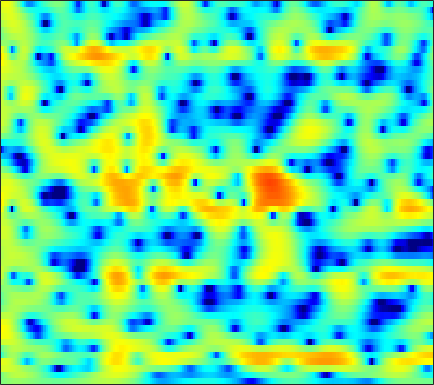

Data behind this chart, as committed beside it:
-0.21147, 0.0097065, 0.267, 0.47988, 0.61147, 0.746, 0.83213, 0.86618, 0.86768, 0.82802, 0.74693, 0.66117, 0.52283, 0.36385, 0.23732, 0.072362, -0.089335, -0.20704, -0.35329, -0.47914, -0.59386, -0.6664, -0.74087, -0.78555
-0.5757, 0.1018, 0.8191, 1.361, 1.67, 1.972, 2.163, 2.242, 2.271, 2.219, 2.095, 1.959, 1.723, 1.43, 1.173, 0.7838, 0.3409, -0.02973, -0.5704, -1.156, -1.794, -2.298, -2.984, -3.658
3.325, 3.357, 3.35, 3.275, 3.175, 2.982, 2.725, 2.493, 2.142, 1.764, 1.375, 1.089, 0.72, 0.3698, 0.119, -0.2259, -0.6207, -0.9732, -1.556, -2.306, -3.291, -4.222, -5.815, -7.917
4.012, 3.876, 3.671, 3.379, 3.069, 2.492, 1.659, 0.8202, -0.6306, -2.53, -4.912, -6.813, -8.29, -7.26, -5.664, -3.662, -2.138, -1.312, -0.5664, -0.1562, -0.02793, -0.07846, -0.2973, -0.6285
-3.664, -2.002, -0.3703, 0.6683, 1.132, 1.393, 1.28, 0.9745, 0.313, -0.5664, -1.525, -2.11, -2.452, -2.181, -1.679, -0.8553, -0.0595, 0.4427, 0.9539, 1.272, 1.407, 1.398, 1.262, 1.003
-1.143, -0.4174, 0.4995, 1.228, 1.626, 1.974, 2.126, 2.136, 2.032, 1.83, 1.558, 1.359, 1.128, 0.9447, 0.838, 0.7192, 0.6068, 0.5149, 0.3672, 0.1658, -0.12, -0.4084, -0.9129, -1.603
2.92, 3.065, 3.207, 3.272, 3.255, 3.138, 2.893, 2.629, 2.176, 1.642, 1.024, 0.5243, -0.1641, -0.8553, -1.334, -1.887, -2.318, -2.537, -2.7, -2.747, -2.753, -2.77, -2.859, -3.088
4.688, 4.703, 4.589, 4.332, 4.038, 3.502, 2.8, 2.162, 1.165, 0.006827, -1.323, -2.448, -4.143, -6.057, -7.678, -10.05, -12.29, -13.1, -12.03, -9.708, -7.464, -6.058, -4.541, -3.39
5.09, 4.984, 4.685, 4.192, 3.688, 2.828, 1.734, 0.7467, -0.8452, -2.746, -4.958, -6.809, -9.369, -11.78, -13.31, -14.81, -15.68, -15.55, -13.82, -11.09, -8.329, -6.489, -4.41, -2.74
4.357, 4.263, 4.004, 3.57, 3.111, 2.296, 1.223, 0.2147, -1.457, -3.557, -6.213, -8.692, -12.97, -17.64, -17.64, -14.16, -11.23, -9.514, -7.582, -5.889, -4.386, -3.354, -2.108, -1.01
2.124, 2.306, 2.434, 2.406, 2.276, 1.947, 1.436, 0.9522, 0.1741, -0.7231, -1.671, -2.36, -3.17, -3.724, -3.921, -3.882, -3.584, -3.255, -2.748, -2.199, -1.641, -1.251, -0.7842, -0.3743
-0.5708, 0.09509, 0.7784, 1.253, 1.486, 1.653, 1.673, 1.616, 1.451, 1.204, 0.9135, 0.6987, 0.4451, 0.2198, 0.07133, -0.07536, -0.1758, -0.2343, -0.3124, -0.4243, -0.5694, -0.7091, -0.9502, -1.248
-1.778, -0.8804, 0.07254, 0.7799, 1.178, 1.572, 1.825, 1.937, 2.008, 2.012, 1.968, 1.914, 1.82, 1.712, 1.624, 1.476, 1.285, 1.108, 0.8065, 0.3846, -0.2038, -0.7728, -1.72, -2.945
-1.325, -0.6002, 0.1636, 0.7267, 1.034, 1.311, 1.485, 1.538, 1.556, 1.557, 1.547, 1.529, 1.514, 1.54, 1.585, 1.639, 1.65, 1.6, 1.437, 1.127, 0.5924, 0.0206, -1.024, -2.453
-0.1769, 0.1699, 0.3772, 0.3974, 0.3217, 0.1361, -0.09527, -0.2754, -0.5365, -0.8397, -1.153, -1.338, -1.406, -1.161, -0.7597, -0.03905, 0.743, 1.255, 1.745, 2.007, 2.036, 1.879, 1.446, 0.7918
1.545, 1.081, 0.08435, -1.364, -2.634, -4.169, -4.938, -4.886, -4.618, -4.882, -6.117, -7.939, -12.08, -13.16, -8.771, -4.107, -1.084, 0.5123, 2, 2.904, 3.377, 3.518, 3.464, 3.176
2.994, 2.086, 0.3086, -2.429, -5.375, -10.89, -12.04, -8.618, -5.562, -4.044, -3.631, -3.816, -4.084, -3.618, -2.651, -0.9269, 0.6919, 1.642, 2.579, 3.13, 3.315, 3.264, 3.013, 2.577
2.996, 2.666, 2.049, 1.302, 0.71, 0.0821, -0.2056, -0.1774, 0.005444, 0.291, 0.5614, 0.7042, 0.8881, 1.1, 1.236, 1.414, 1.533, 1.516, 1.28, 0.8341, 0.1423, -0.5413, -1.599, -2.687
2.103, 2.324, 2.473, 2.502, 2.461, 2.389, 2.305, 2.253, 2.217, 2.172, 2.112, 2.063, 1.944, 1.746, 1.557, 1.195, 0.6633, 0.1444, -0.8019, -2.109, -3.852, -5.558, -8.562, -12.61
1.603, 2.018, 2.403, 2.632, 2.738, 2.79, 2.761, 2.698, 2.59, 2.437, 2.243, 2.081, 1.819, 1.49, 1.202, 0.7154, 0.07319, -0.5223, -1.492, -2.761, -4.359, -5.802, -8.108, -10.6
1.766, 2.096, 2.402, 2.561, 2.598, 2.541, 2.399, 2.243, 1.975, 1.689, 1.401, 1.183, 0.9214, 0.6761, 0.4759, 0.1888, -0.1517, -0.4767, -0.9936, -1.629, -2.385, -2.993, -3.835, -4.622
2.308, 2.514, 2.649, 2.621, 2.478, 2.143, 1.662, 1.223, 0.5445, -0.1397, -0.733, -1.069, -1.281, -1.236, -1.099, -0.8371, -0.5774, -0.4433, -0.371, -0.3979, -0.5516, -0.7279, -1.003, -1.342
2.952, 3.097, 3.091, 2.862, 2.525, 1.851, 0.8579, -0.1077, -1.729, -3.822, -6.201, -7.649, -7.828, -6.077, -4.497, -2.699, -1.368, -0.6064, 0.1094, 0.5526, 0.79, 0.8458, 0.7926, 0.6305
3.146, 3.247, 3.16, 2.819, 2.423, 1.66, 0.5951, -0.4533, -2.264, -4.748, -8.084, -10.71, -10.81, -7.418, -5.096, -2.792, -1.183, -0.3291, 0.4987, 0.9985, 1.256, 1.318, 1.229, 1.01
2.912, 2.835, 2.557, 2.108, 1.72, 1.141, 0.5706, 0.1064, -0.5205, -1.103, -1.634, -1.817, -1.789, -1.407, -0.9664, -0.3896, 0.1679, 0.4607, 0.7292, 0.8396, 0.773, 0.6355, 0.3348, -0.108
3.276, 2.689, 1.653, 0.4744, -0.3401, -0.9876, -0.9471, -0.5862, 0.01662, 0.5909, 1.021, 1.261, 1.486, 1.592, 1.603, 1.52, 1.335, 1.155, 0.7869, 0.3647, -0.1234, -0.5178, -1.058, -1.696
4.865, 3.666, 1.271, -2.586, -7.537, -20.3, -7.019, -2.913, 0.23, 1.979, 3.055, 3.454, 3.648, 3.489, 3.148, 2.512, 1.559, 0.754, -0.4241, -1.63, -2.645, -3.293, -4.017, -4.582
5.566, 4.782, 3.447, 2.002, 0.991, 0.2896, 0.5784, 1.236, 2.161, 2.893, 3.25, 3.292, 2.981, 2.282, 1.491, -0.007588, -2.009, -3.969, -7.041, -10.66, -13.3, -13.7, -13.24, -12.8
4.877, 4.64, 4.246, 3.828, 3.527, 3.247, 3.038, 2.961, 2.824, 2.691, 2.347, 2.003, 1.292, 0.2661, -0.7535, -2.566, -4.863, -7.191, -11.03, -16.06, -19.92, -19.82, -18.74, -19.2
3.971, 4.087, 4.146, 4.041, 3.928, 3.715, 3.439, 3.2, 2.846, 2.419, 1.926, 1.477, 0.784, -0.07753, -0.8489, -2.069, -3.507, -4.792, -6.561, -8.462, -10.23, -11.56, -13.21, -15.51
3.131, 3.515, 3.757, 3.779, 3.665, 3.346, 2.945, 2.569, 2.074, 1.513, 1.047, 0.6811, 0.2715, -0.1215, -0.3905, -0.8145, -1.317, -1.731, -2.428, -3.201, -4.114, -4.869, -5.993, -7.166
2.431, 2.646, 2.62, 2.361, 1.98, 1.308, 0.4657, -0.2407, -1.278, -2.218, -3.016, -3.281, -3.233, -2.705, -2.168, -1.399, -0.737, -0.3144, 0.03079, 0.2286, 0.2335, 0.1672, -0.06954, -0.3108
0.3875, 0.06069, -0.5448, -1.423, -2.219, -3.478, -5.046, -6.376, -8.541, -11.11, -14.72, -17.05, -15.32, -10.68, -7.815, -4.943, -2.726, -1.483, -0.1425, 0.834, 1.556, 1.955, 2.339, 2.589
-2.998, -3.688, -4.66, -5.924, -7.083, -8.975, -11.38, -13.34, -15.83, -17.41, -18.24, -18.08, -15.87, -12.09, -9.365, -6.206, -3.714, -2.181, -0.5259, 0.7423, 1.727, 2.29, 2.911, 3.339
-7.771, -8.038, -8.33, -8.87, -9.77, -11.6, -14.72, -18.28, -27.87, -24.33, -17.06, -14.01, -10.76, -8.06, -6.253, -4.036, -2.186, -0.9501, 0.4116, 1.516, 2.354, 2.844, 3.302, 3.623
-17.43, -12.54, -9.67, -8.454, -8.151, -8.41, -8.986, -9.489, -9.788, -9.306, -8.183, -6.968, -5.294, -3.599, -2.403, -0.9451, 0.3602, 1.179, 2.112, 2.813, 3.296, 3.517, 3.609, 3.526
-5.409, -5.263, -4.777, -4.439, -4.251, -4.189, -4.17, -4.162, -3.984, -3.598, -2.98, -2.344, -1.391, -0.3545, 0.4172, 1.398, 2.256, 2.8, 3.339, 3.656, 3.733, 3.608, 3.23, 2.517
0.09083, -0.2613, -0.6919, -1.104, -1.474, -1.939, -2.436, -2.718, -2.933, -2.812, -2.263, -1.683, -0.693, 0.3362, 1.101, 1.994, 2.725, 3.15, 3.505, 3.62, 3.447, 3.112, 2.361, 1.188
2.389, 1.982, 1.29, 0.4376, -0.3802, -1.731, -3.463, -4.978, -7.029, -7.856, -6.487, -4.752, -2.506, -0.6485, 0.4668, 1.627, 2.466, 2.885, 3.228, 3.3, 3.11, 2.8, 2.097, 1.114
3.052, 2.757, 2.141, 1.237, 0.3518, -1.279, -3.53, -5.823, -10.18, -13.55, -9.44, -6.25, -3.176, -1.078, 0.03575, 1.131, 1.826, 2.142, 2.361, 2.364, 2.204, 1.992, 1.571, 1.029
2.765, 2.684, 2.39, 1.857, 1.366, 0.5364, -0.3743, -1.046, -1.782, -2.071, -1.812, -1.383, -0.6544, -0.0007025, 0.35, 0.6335, 0.6615, 0.5707, 0.319, 0.01323, -0.2554, -0.4281, -0.54, -0.6423
2.583, 2.59, 2.43, 2.167, 1.919, 1.652, 1.433, 1.305, 1.253, 1.27, 1.306, 1.362, 1.328, 1.139, 0.8673, 0.2125, -0.7358, -1.649, -3.077, -4.434, -5.24, -5.247, -4.649, -3.822
2.769, 2.42, 1.775, 1.16, 0.8327, 0.7855, 1.142, 1.575, 2.191, 2.706, 3.038, 3.136, 3.011, 2.563, 1.981, 0.7982, -0.9687, -2.827, -6.424, -12.6, -32.22, -16.17, -9.779, -6.782
2.789, 1.584, -0.7791, -4.28, -7.127, -6.728, -2.815, -0.4439, 1.748, 3.18, 4.046, 4.356, 4.439, 4.13, 3.626, 2.64, 1.261, -0.07086, -2.078, -4.093, -5.524, -5.949, -5.828, -5.715
2.6, 1.522, -0.4241, -2.828, -4.3, -4.133, -1.97, -0.275, 1.544, 2.798, 3.57, 3.888, 3.998, 3.791, 3.453, 2.778, 1.891, 1.121, 0.01231, -1.144, -2.278, -3.101, -4.287, -5.729
2.713, 2.345, 1.793, 1.274, 1.055, 0.9969, 1.233, 1.538, 1.963, 2.318, 2.526, 2.578, 2.453, 2.141, 1.806, 1.216, 0.4826, -0.104, -0.9749, -1.903, -2.856, -3.586, -4.672, -5.809
3.136, 3.056, 2.883, 2.689, 2.543, 2.403, 2.31, 2.255, 2.174, 2.054, 1.853, 1.623, 1.224, 0.7057, 0.2361, -0.4664, -1.229, -1.837, -2.655, -3.453, -4.211, -4.752, -5.372, -5.878
3.943, 3.842, 3.624, 3.372, 3.155, 2.896, 2.657, 2.478, 2.233, 1.924, 1.507, 1.092, 0.4232, -0.3991, -1.112, -2.136, -3.161, -3.934, -4.87, -5.695, -6.441, -6.929, -7.314, -7.431
5.055, 4.694, 4.098, 3.475, 3.036, 2.581, 2.313, 2.212, 2.141, 1.992, 1.63, 1.165, 0.246, -1.053, -2.287, -4.162, -6.069, -7.307, -8.395, -9.04, -9.749, -10.61, -12.07, -13.02
5.988, 5.178, 3.766, 1.927, 0.4825, -0.9447, -0.7746, 0.1623, 1.457, 2.302, 2.544, 2.34, 1.438, -0.2343, -2.113, -5.754, -11.94, -21.42, -16.93, -11.66, -10.16, -10.37, -12.48, -15.33
4.33, 3.581, 1.936, -0.8985, -4.287, -11.11, -7.491, -3.232, 0.1423, 1.936, 2.738, 2.822, 2.367, 1.293, 0.1185, -1.861, -3.973, -5.198, -5.785, -5.353, -4.797, -4.444, -4.056, -3.471
0.5861, 0.8612, 0.7819, 0.3548, -0.01137, -0.293, -0.05285, 0.4117, 1.172, 1.789, 2.095, 2.082, 1.796, 1.215, 0.657, -0.2088, -1.096, -1.653, -2.181, -2.465, -2.514, -2.465, -2.202, -1.809
-1.071, -0.1334, 0.7184, 1.27, 1.53, 1.794, 2.009, 2.154, 2.269, 2.293, 2.179, 1.993, 1.579, 1.013, 0.4939, -0.2786, -1.082, -1.661, -2.348, -2.892, -3.186, -3.23, -3.079, -2.743
-0.009494, 0.788, 1.648, 2.269, 2.602, 2.899, 3.041, 3.06, 2.969, 2.741, 2.38, 2.024, 1.41, 0.6411, -0.05724, -1.12, -2.328, -3.33, -4.762, -6.084, -6.97, -7.064, -6.511, -5.454
1.497, 2.097, 2.735, 3.18, 3.404, 3.545, 3.519, 3.392, 3.113, 2.692, 2.14, 1.631, 0.8468, -0.1016, -0.9228, -2.224, -3.866, -5.442, -8.216, -12.45, -20.31, -22, -13.45, -8.974
2.487, 2.962, 3.418, 3.688, 3.753, 3.666, 3.398, 3.084, 2.531, 1.862, 1.097, 0.4775, -0.3901, -1.294, -1.994, -3.024, -4.206, -5.239, -6.814, -8.512, -9.774, -9.762, -8.475, -6.629
3.184, 3.603, 3.946, 4.031, 3.915, 3.536, 2.906, 2.291, 1.276, 0.1254, -1.081, -1.938, -2.945, -3.683, -4.079, -4.415, -4.601, -4.652, -4.699, -4.644, -4.431, -4.162, -3.596, -2.912
3.807, 4.252, 4.531, 4.429, 4.12, 3.384, 2.264, 1.167, -0.6293, -2.818, -5.289, -7.187, -9.226, -9.968, -9.583, -8.331, -6.888, -5.861, -4.635, -3.576, -2.654, -2.053, -1.355, -0.785
